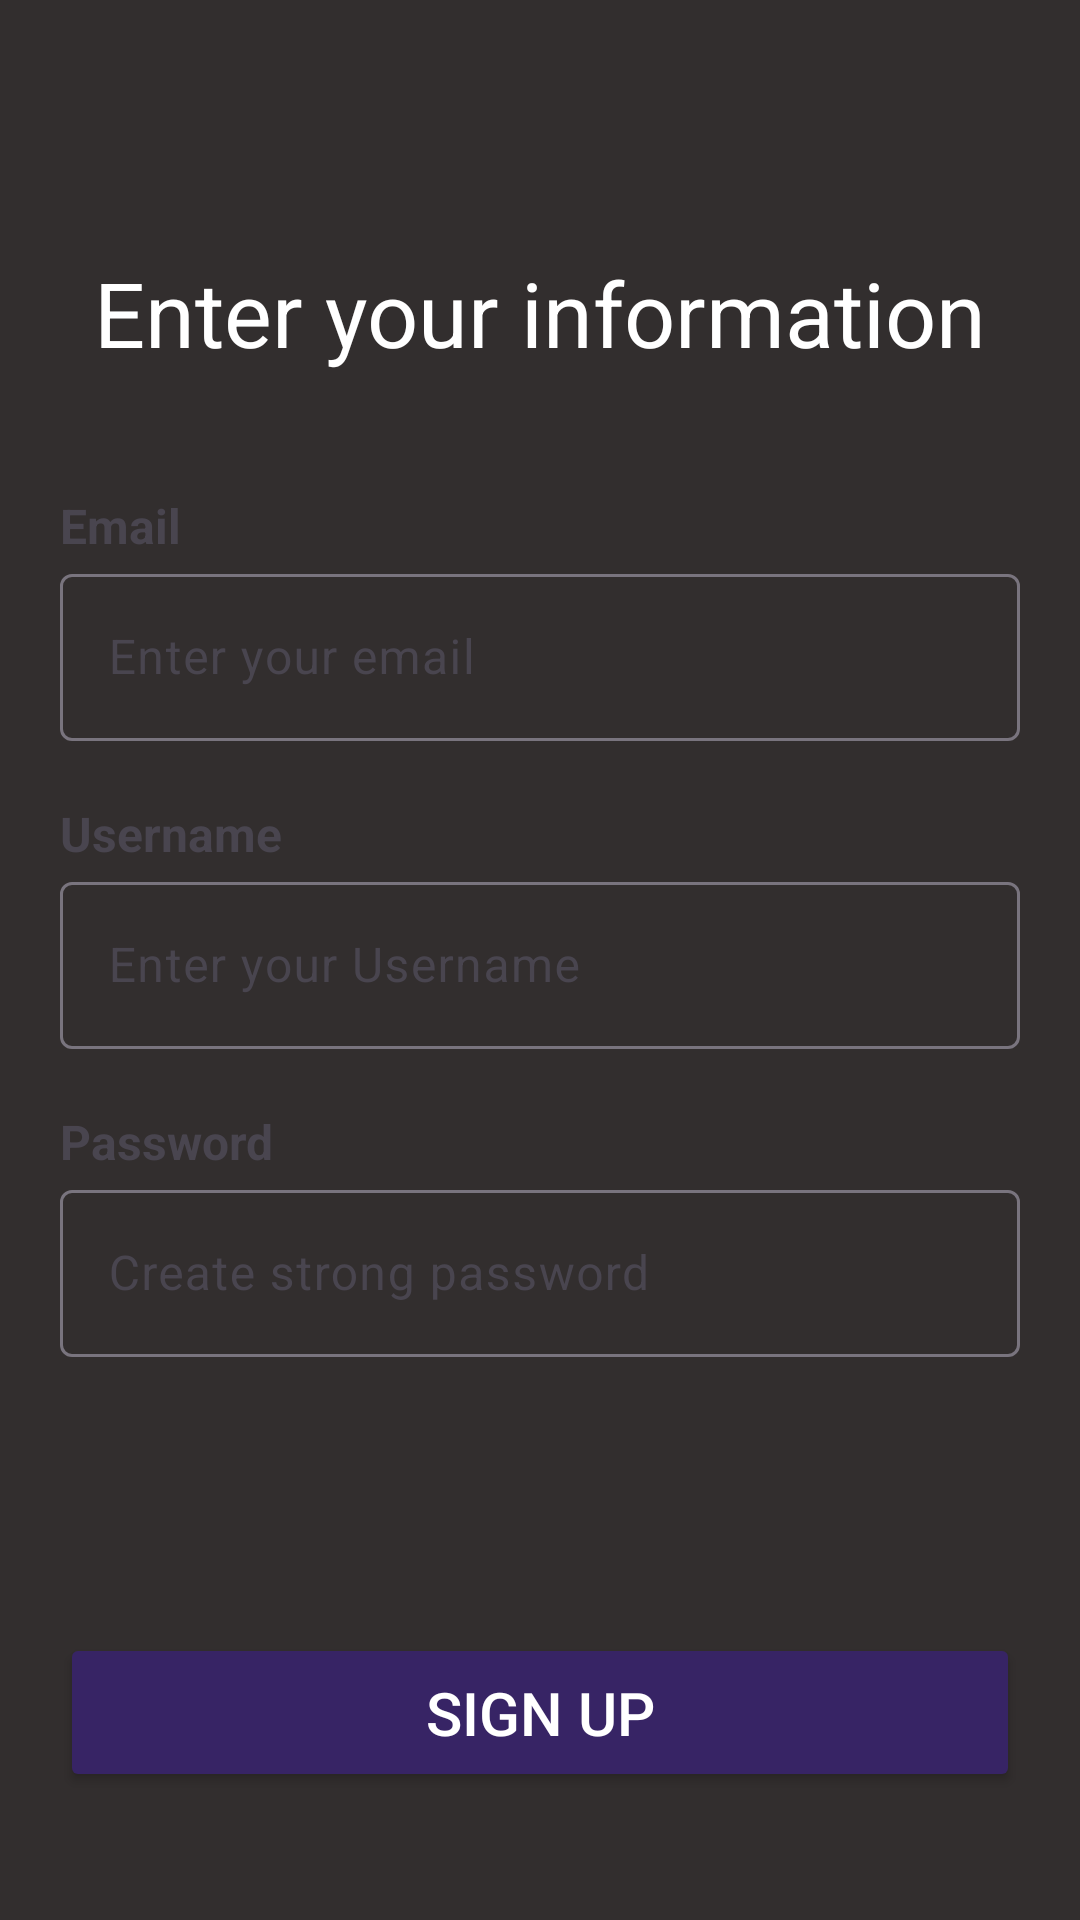

Android layout source for this screen:
<!-- AndroidManifest.xml: application theme Theme.LoginUniversty -->
<!-- res/layout/register_page.xml -->
<?xml version="1.0" encoding="utf-8"?>
<androidx.constraintlayout.widget.ConstraintLayout xmlns:android="http://schemas.android.com/apk/res/android"
    xmlns:app="http://schemas.android.com/apk/res-auto"
    xmlns:tools="http://schemas.android.com/tools"
    android:layout_width="match_parent"
    android:layout_height="match_parent"
    android:background="@color/darkgray">

    <ImageView
        android:id="@+id/IVBackIcon"
        android:layout_width="wrap_content"
        android:layout_height="wrap_content"
        android:layout_marginTop="40dp"
        android:src="@drawable/back"
        app:layout_constraintEnd_toEndOf="parent"
        app:layout_constraintHorizontal_bias="0.087"
        app:layout_constraintStart_toStartOf="parent"
        app:layout_constraintTop_toTopOf="parent" />

    <TextView
        android:id="@+id/textView"
        android:layout_width="match_parent"
        android:layout_height="wrap_content"
        android:layout_marginTop="84dp"
        android:gravity="center"
        android:text="Enter your information"
        android:textColor="@color/white"
        android:textSize="30dp"
        app:layout_constraintEnd_toEndOf="parent"
        app:layout_constraintHorizontal_bias="0.0"
        app:layout_constraintStart_toStartOf="parent"
        app:layout_constraintTop_toTopOf="parent" />


    <TextView
        android:id="@+id/tvemail"
        android:layout_width="match_parent"
        android:layout_height="wrap_content"
        android:layout_marginLeft="20dp"
        android:layout_marginTop="40dp"
        android:textStyle="bold"
        android:text="Email"
        android:textSize="16dp"
        app:layout_constraintEnd_toEndOf="parent"
        app:layout_constraintStart_toStartOf="parent"
        app:layout_constraintTop_toBottomOf="@+id/textView" />

    <com.google.android.material.textfield.TextInputLayout
        android:id="@+id/tInputEmail"
        android:layout_width="match_parent"
        android:layout_height="wrap_content"
        android:layout_marginLeft="20dp"
        android:layout_marginRight="20dp"
        android:hint="Enter your email"
        app:layout_constraintEnd_toEndOf="parent"
        app:layout_constraintStart_toStartOf="parent"
        app:layout_constraintTop_toBottomOf="@+id/tvemail">

        <com.google.android.material.textfield.TextInputEditText

            android:id="@+id/tInputEmailR"
            android:layout_width="match_parent"
            android:layout_height="wrap_content" />
    </com.google.android.material.textfield.TextInputLayout>

    <TextView
        android:id="@+id/tvusernameR"
        android:layout_width="match_parent"
        android:layout_height="wrap_content"
        android:layout_marginLeft="20dp"
        android:layout_marginTop="20dp"
        android:text="Username"
        android:textSize="16dp"
        android:textStyle="bold"
        app:layout_constraintEnd_toEndOf="parent"
        app:layout_constraintHorizontal_bias="1.0"
        app:layout_constraintStart_toStartOf="parent"
        app:layout_constraintTop_toBottomOf="@+id/tInputEmail" />

    <com.google.android.material.textfield.TextInputLayout
        android:id="@+id/tInputusername"
        android:layout_width="match_parent"
        android:layout_height="wrap_content"
        android:layout_marginLeft="20dp"
        android:layout_marginRight="20dp"
        android:hint="Enter your Username"
        app:layout_constraintEnd_toEndOf="parent"
        app:layout_constraintStart_toStartOf="parent"
        app:layout_constraintTop_toBottomOf="@+id/tvusernameR">

        <com.google.android.material.textfield.TextInputEditText
            android:layout_width="match_parent"
            android:layout_height="wrap_content"

            android:id="@+id/tInputusernameR"/>
    </com.google.android.material.textfield.TextInputLayout>

    <TextView
        android:id="@+id/tVpasswordR"
        android:layout_width="match_parent"
        android:layout_height="wrap_content"
        android:layout_marginLeft="20dp"
        android:layout_marginTop="20dp"
        android:textStyle="bold"
        android:text="Password"
        android:textSize="16dp"
        app:layout_constraintEnd_toEndOf="parent"
        app:layout_constraintStart_toStartOf="parent"
        app:layout_constraintTop_toBottomOf="@+id/tInputusername" />

    <com.google.android.material.textfield.TextInputLayout
        android:id="@+id/tInputpassword"
        android:layout_width="match_parent"
        android:layout_height="wrap_content"
        android:layout_marginLeft="20dp"
        android:layout_marginRight="20dp"
        android:hint="Create strong password"
        app:layout_constraintEnd_toEndOf="parent"
        app:layout_constraintStart_toStartOf="parent"
        app:layout_constraintTop_toBottomOf="@+id/tVpasswordR">
        <com.google.android.material.textfield.TextInputEditText

            android:id="@+id/tInputpasswordR"
            android:layout_width="match_parent"
            android:layout_height="wrap_content" />
    </com.google.android.material.textfield.TextInputLayout>

    <Button
        android:id="@+id/btnSignUpR"
        android:layout_width="match_parent"
        android:layout_height="53dp"
        android:layout_marginLeft="20dp"
        android:layout_marginTop="92dp"
        android:layout_marginRight="20dp"
        android:backgroundTint="@color/purple"
        android:text="Sign Up"
        android:textColor="@color/white"
        android:textSize="20dp"
        app:layout_constraintEnd_toEndOf="parent"
        app:layout_constraintHorizontal_bias="0.6"
        app:layout_constraintStart_toStartOf="parent"
        app:layout_constraintTop_toBottomOf="@+id/tInputpassword" />
</androidx.constraintlayout.widget.ConstraintLayout>
<!-- resources referenced by this layout -->
<resources>
  <color name="darkgray">#322E2E</color>
  <color name="purple">#372465</color>
  <color name="white">#FFFFFFFF</color>
  <style name="Theme.LoginUniversty" parent="Base.Theme.LoginUniversty" />
  <style name="Base.Theme.LoginUniversty" parent="Theme.Material3.DayNight.NoActionBar">
          
          
      </style>
</resources>
